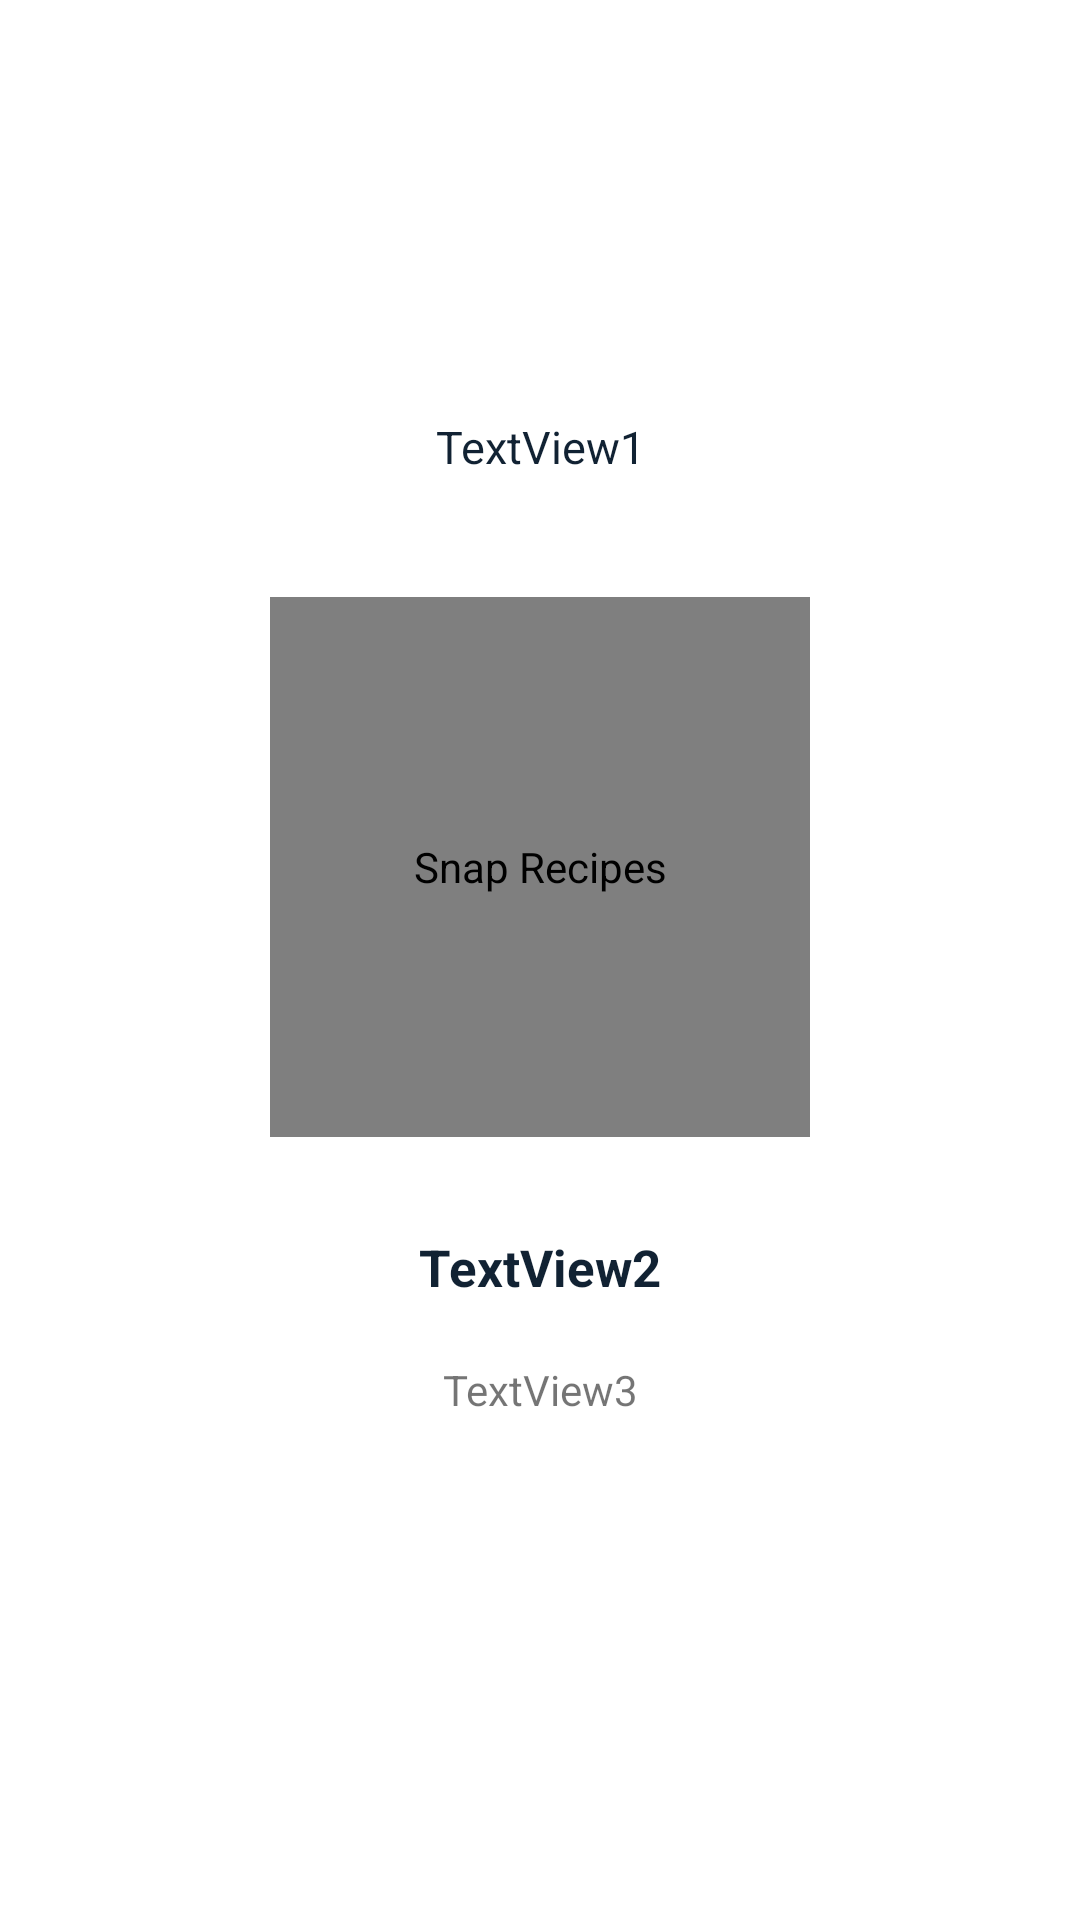

Android layout source for this screen:
<!-- AndroidManifest.xml: application theme AppTheme -->
<!-- res/layout/slide_tab_layout_for_onboarding.xml -->
<?xml version="1.0" encoding="utf-8"?>
<androidx.constraintlayout.widget.ConstraintLayout xmlns:android="http://schemas.android.com/apk/res/android"
    xmlns:app="http://schemas.android.com/apk/res-auto"
    xmlns:tools="http://schemas.android.com/tools"
    android:layout_width="match_parent"
    android:layout_height="match_parent"
    android:background="#FFFFFF"
    android:orientation="vertical">


    <androidx.constraintlayout.widget.Guideline
        android:id="@+id/Line"
        android:layout_width="wrap_content"
        android:layout_height="wrap_content"
        android:orientation="horizontal"
        app:layout_constraintGuide_percent="0.66" />


    <TextView
        android:id="@+id/TopText"
        android:layout_width="wrap_content"
        android:layout_height="wrap_content"
        android:layout_marginBottom="40dp"
        android:text="@string/One"
        android:textColor="#123"
        android:textSize="15sp"
        app:layout_constraintBottom_toTopOf="@id/Image"
        app:layout_constraintEnd_toEndOf="parent"
        app:layout_constraintStart_toStartOf="parent" />


    <de.hdodenhof.circleimageview.CircleImageView
        android:id="@+id/Image"
        android:layout_width="180dp"
        android:layout_height="180dp"
        android:layout_marginBottom="32dp"
        android:contentDescription="@string/app_name"
        app:layout_constraintBottom_toTopOf="@id/Title"
        app:layout_constraintEnd_toEndOf="parent"
        app:layout_constraintStart_toStartOf="parent"
        tools:src="@tools:sample/avatars" />


    <TextView
        android:id="@+id/Title"
        android:layout_width="wrap_content"
        android:layout_height="wrap_content"
        android:text="@string/Two"
        android:textColor="#123"
        android:textSize="17sp"
        android:textStyle="bold"
        app:layout_constraintBottom_toTopOf="@id/Line"
        app:layout_constraintEnd_toEndOf="parent"
        app:layout_constraintStart_toStartOf="parent"
        app:layout_constraintTop_toTopOf="@id/Line" />


    <TextView
        android:id="@+id/Description"
        android:layout_width="wrap_content"
        android:layout_height="wrap_content"
        android:layout_marginTop="20dp"
        android:lineSpacingExtra="3dp"
        android:textAlignment="center"
        android:text="@string/Three"
        android:textSize="14sp"
        app:layout_constraintEnd_toEndOf="parent"
        app:layout_constraintStart_toStartOf="parent"
        app:layout_constraintTop_toBottomOf="@+id/Title" />


</androidx.constraintlayout.widget.ConstraintLayout>
<!-- resources referenced by this layout -->
<resources>
  <string name="One">TextView1</string>
  <string name="Three">TextView3</string>
  <string name="Two">TextView2</string>
  <string name="app_name">Snap Recipes</string>
  <style name="AppTheme" parent="Theme.MaterialComponents.Light.NoActionBar">
          
          <item name="colorPrimary">@color/colorPrimary</item>
          <item name="colorPrimaryDark">@color/colorPrimaryDark</item>
          <item name="colorAccent">@color/colorAccent</item>
  
          <item name="android:windowActivityTransitions">true</item>
      </style>
  <color name="colorPrimary">#008577</color>
  <color name="colorPrimaryDark">#4A47A7</color>
  <color name="colorAccent">#D81B60</color>
</resources>
